The GitHub repository hmy7788/SmartFactory_Vision_Project1 contains a labelled image folder "data" with 4 categories: mug, straight, taper smooth, taper step. Examples follow, each with its label.

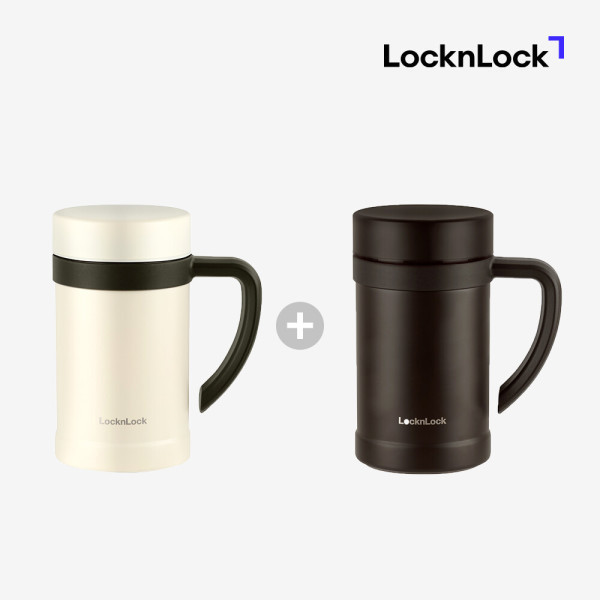
Label: mug

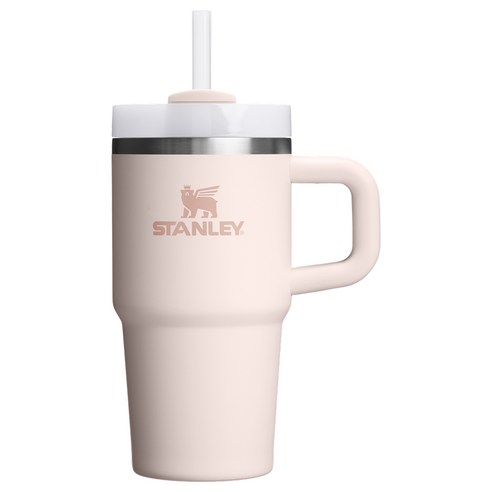
Label: taper step

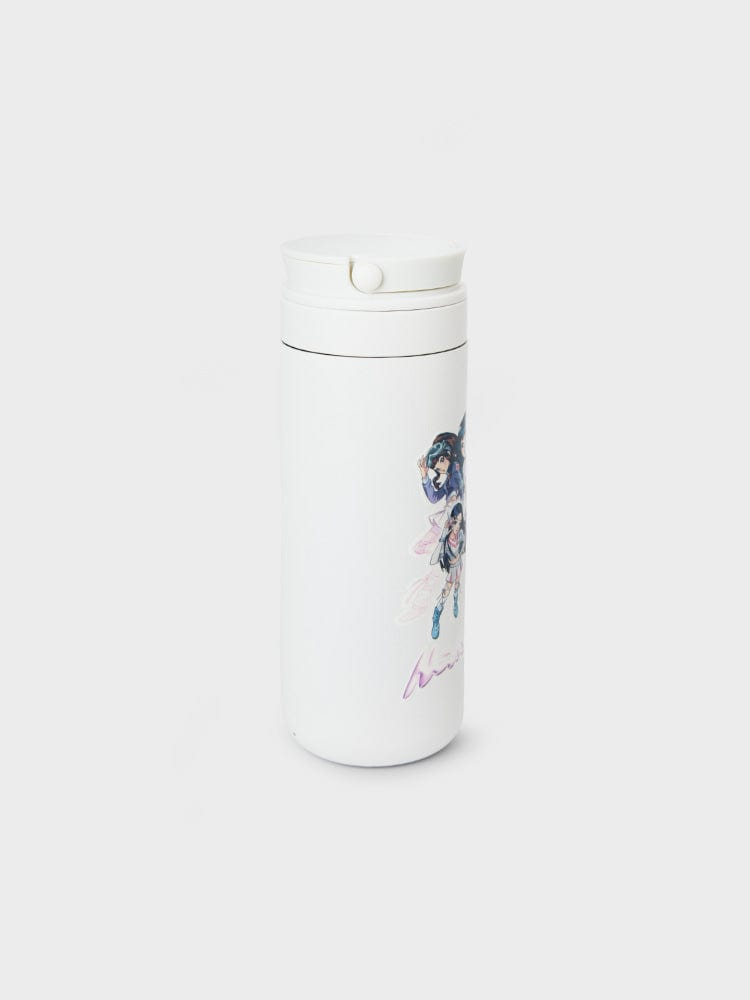
Label: straight

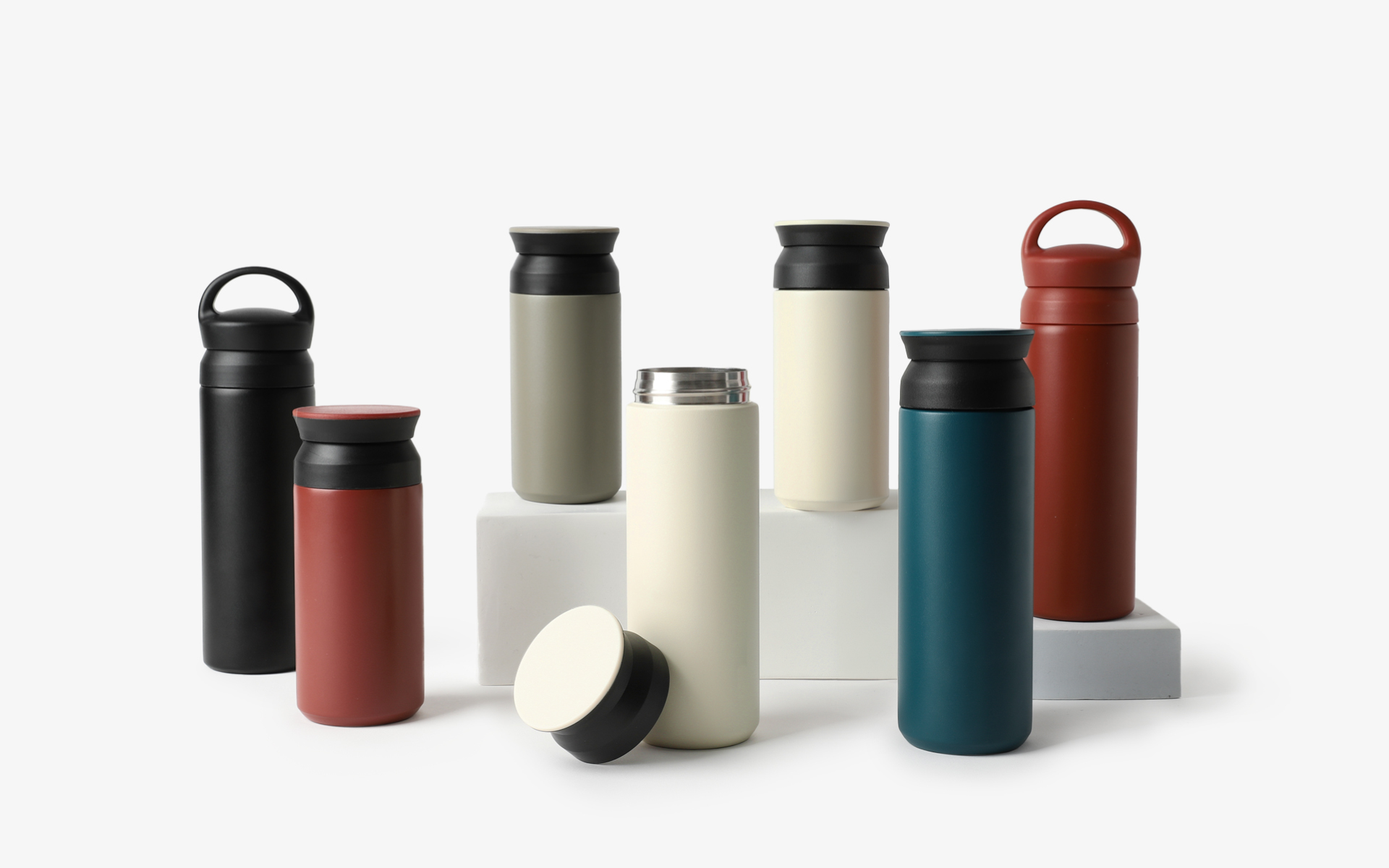
Label: straight

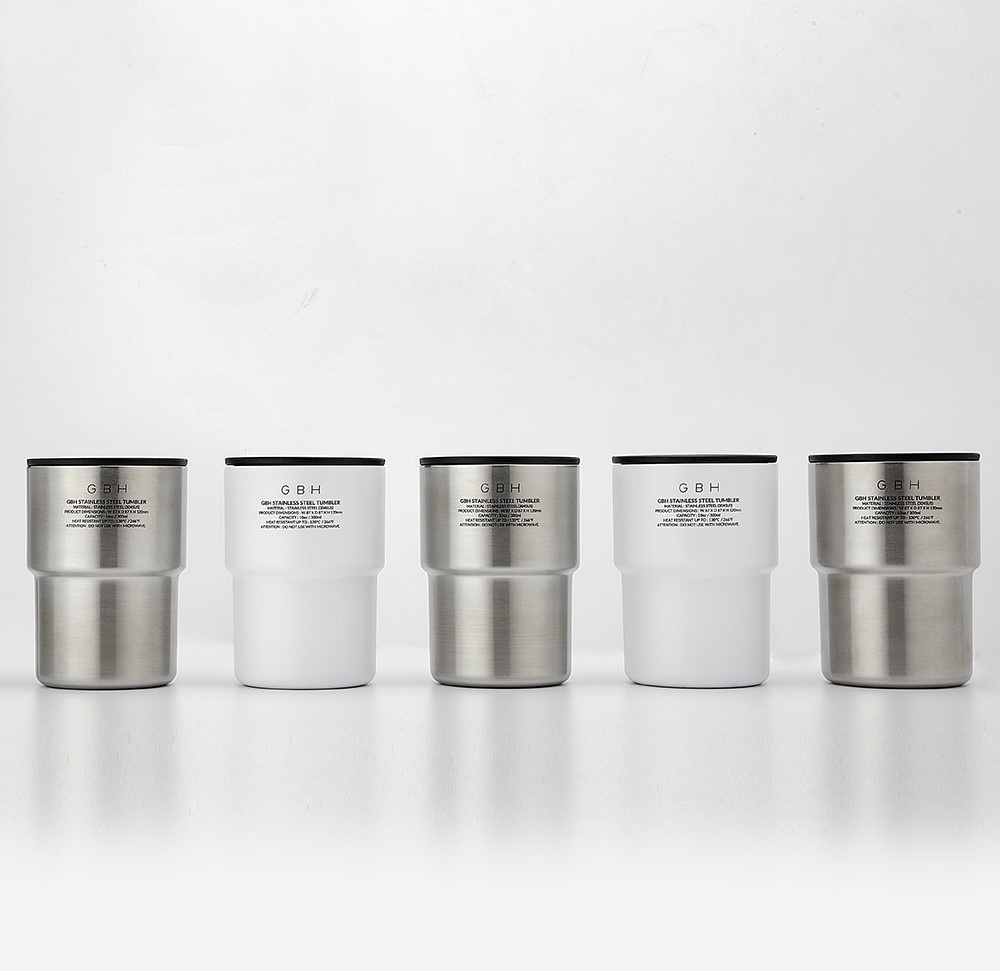
Label: taper smooth

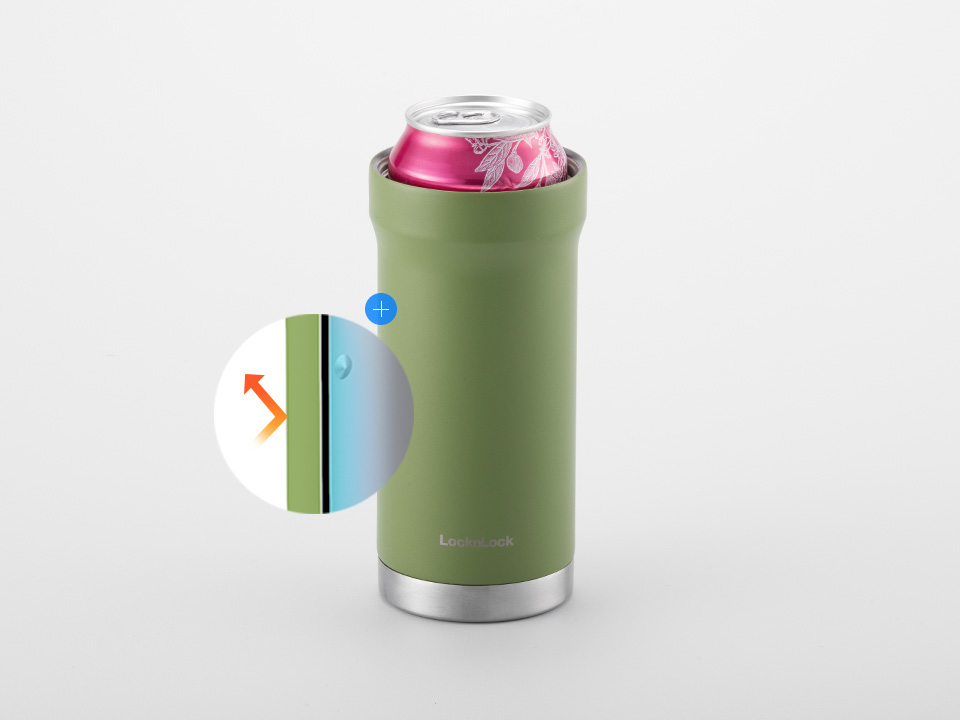
Label: taper smooth
